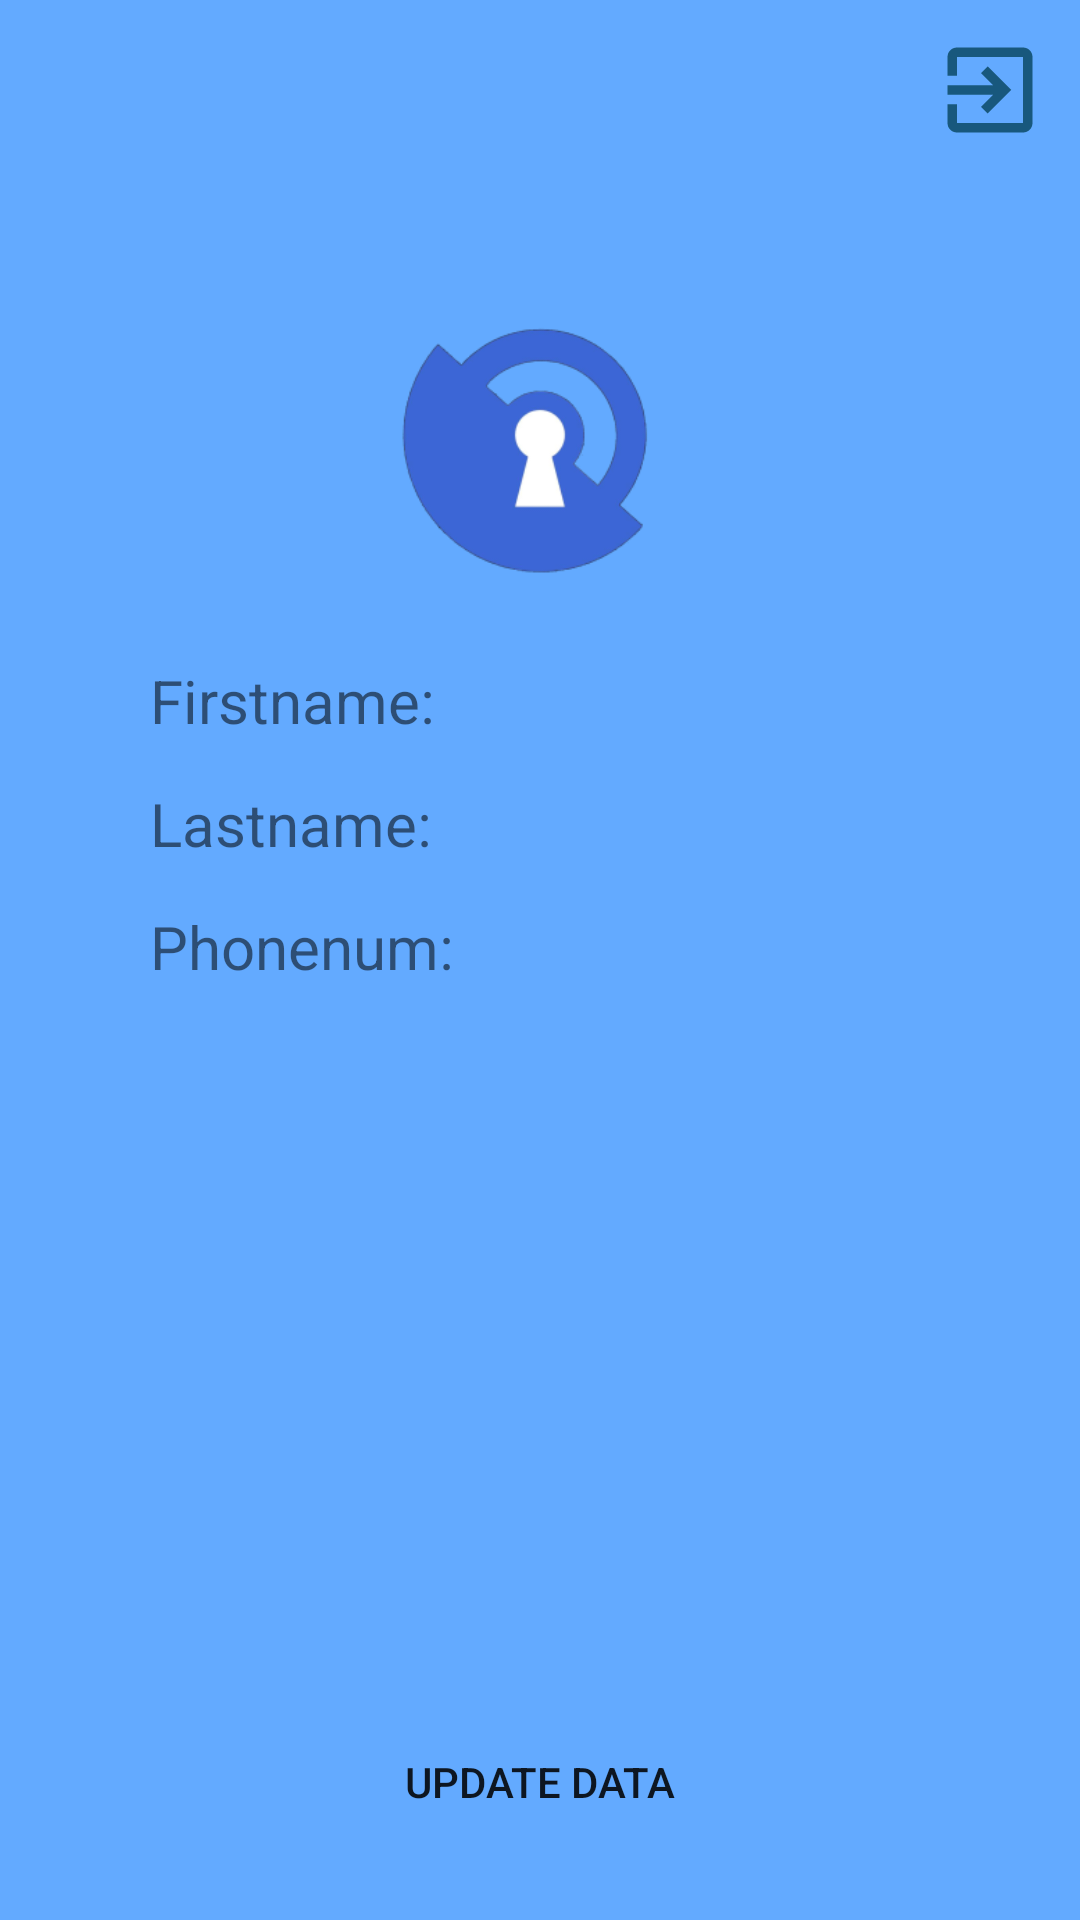

Android layout source for this screen:
<!-- AndroidManifest.xml: application theme Theme.SoberWatch -->
<!-- res/layout/activity_family_doctor.xml -->
<?xml version="1.0" encoding="utf-8"?>
<RelativeLayout xmlns:android="http://schemas.android.com/apk/res/android"
    xmlns:app="http://schemas.android.com/apk/res-auto"
    xmlns:tools="http://schemas.android.com/tools"
    android:layout_width="match_parent"
    android:layout_height="match_parent"
    android:background="@color/background"
    android:orientation="vertical"
    tools:context=".registration_and_authorization.AuthorizationActivity">

    <ImageButton
        android:id="@+id/back_button_id"
        android:layout_width="60dp"
        android:layout_height="60dp"
        android:layout_alignParentRight="true"
        android:background="@null"
        app:srcCompat="@drawable/image_exit" />

    <ImageView
        android:id="@+id/LogoImage"
        android:layout_width="match_parent"
        android:layout_height="150dp"
        android:layout_marginTop="70sp"
        android:adjustViewBounds="true"
        app:srcCompat="@mipmap/icon_foreground"/>


    <TextView
        android:id="@+id/doc_firstname_id"
        android:layout_width="match_parent"
        android:layout_height="wrap_content"
        android:layout_marginHorizontal="@dimen/textwidth"
        android:layout_below="@+id/LogoImage"
        android:text="@string/usr_firstname"
        android:textSize="20dp">

    </TextView>
    <TextView
        android:id="@+id/doc_lastname_id"
        android:layout_width="match_parent"
        android:layout_height="wrap_content"
        android:layout_marginHorizontal="@dimen/textwidth"
        android:layout_marginTop="14sp"
        android:layout_below="@+id/doc_firstname_id"
        android:text="@string/usr_lastname"
        android:textSize="20dp">

    </TextView>
    <TextView
        android:id="@+id/doc_phonenum_id"
        android:layout_width="match_parent"
        android:layout_height="wrap_content"
        android:layout_marginHorizontal="@dimen/textwidth"
        android:layout_marginTop="14sp"
        android:layout_below="@+id/doc_lastname_id"
        android:text="@string/usr_phonenum"
        android:textSize="20dp">

    </TextView>


    <Button
        android:id="@+id/update_button_id"
        android:layout_width="match_parent"
        android:layout_height="wrap_content"
        android:layout_below="@+id/LogoImage"
        android:layout_marginHorizontal="100sp"
        android:layout_marginTop="350sp"
        android:background="@null"
        android:text="Update data"
        android:backgroundTint="@color/buttoncolor"
        ></Button>
</RelativeLayout>
<!-- resources referenced by this layout -->
<resources>
  <color name="background">#63AAFF</color>
  <color name="buttoncolor">#15639C</color>
  <dimen name="textwidth">50sp</dimen>
  <!-- drawable image_exit (drawable-anydpi) -->
  <vector xmlns:android="http://schemas.android.com/apk/res/android"
      android:width="34dp"
      android:height="34dp"
      android:viewportWidth="24"
      android:viewportHeight="24"
      android:tint="#05435C"
      android:alpha="0.8">
    <group android:scaleX="1.1111112"
        android:scaleY="1.1111112"
        android:translateX="-1.3333334"
        android:translateY="-1.3333334">
      <path
          android:fillColor="@android:color/white"
          android:pathData="M10.09,15.59L11.5,17l5,-5 -5,-5 -1.41,1.41L12.67,11H3v2h9.67l-2.58,2.59zM19,3H5c-1.11,0 -2,0.9 -2,2v4h2V5h14v14H5v-4H3v4c0,1.1 0.89,2 2,2h14c1.1,0 2,-0.9 2,-2V5c0,-1.1 -0.9,-2 -2,-2z"/>
    </group>
  </vector>
  <!-- mipmap icon_foreground: png bitmap (mipmap-hdpi, 5620 bytes) -->
  <string name="usr_firstname">Firstname:</string>
  <string name="usr_lastname">Lastname:</string>
  <string name="usr_phonenum">Phonenum:</string>
  <style name="Theme.SoberWatch" parent="Theme.MaterialComponents.DayNight.NoActionBar">
          
          <item name="colorPrimary">@color/purple_500</item>
          <item name="colorPrimaryVariant">@color/black</item>
          <item name="colorOnPrimary">@color/white</item>
          
          <item name="colorSecondary">@color/teal_200</item>
          <item name="colorSecondaryVariant">@color/teal_700</item>
          <item name="colorOnSecondary">@color/black</item>
          
          <item name="android:statusBarColor" tools:targetApi="l">?attr/colorPrimaryVariant</item>
          
      </style>
  <color name="purple_500">#FF6200EE</color>
  <color name="black">#FF000000</color>
  <color name="white">#FFFFFFFF</color>
  <color name="teal_200">#FF03DAC5</color>
  <color name="teal_700">#FF018786</color>
</resources>
